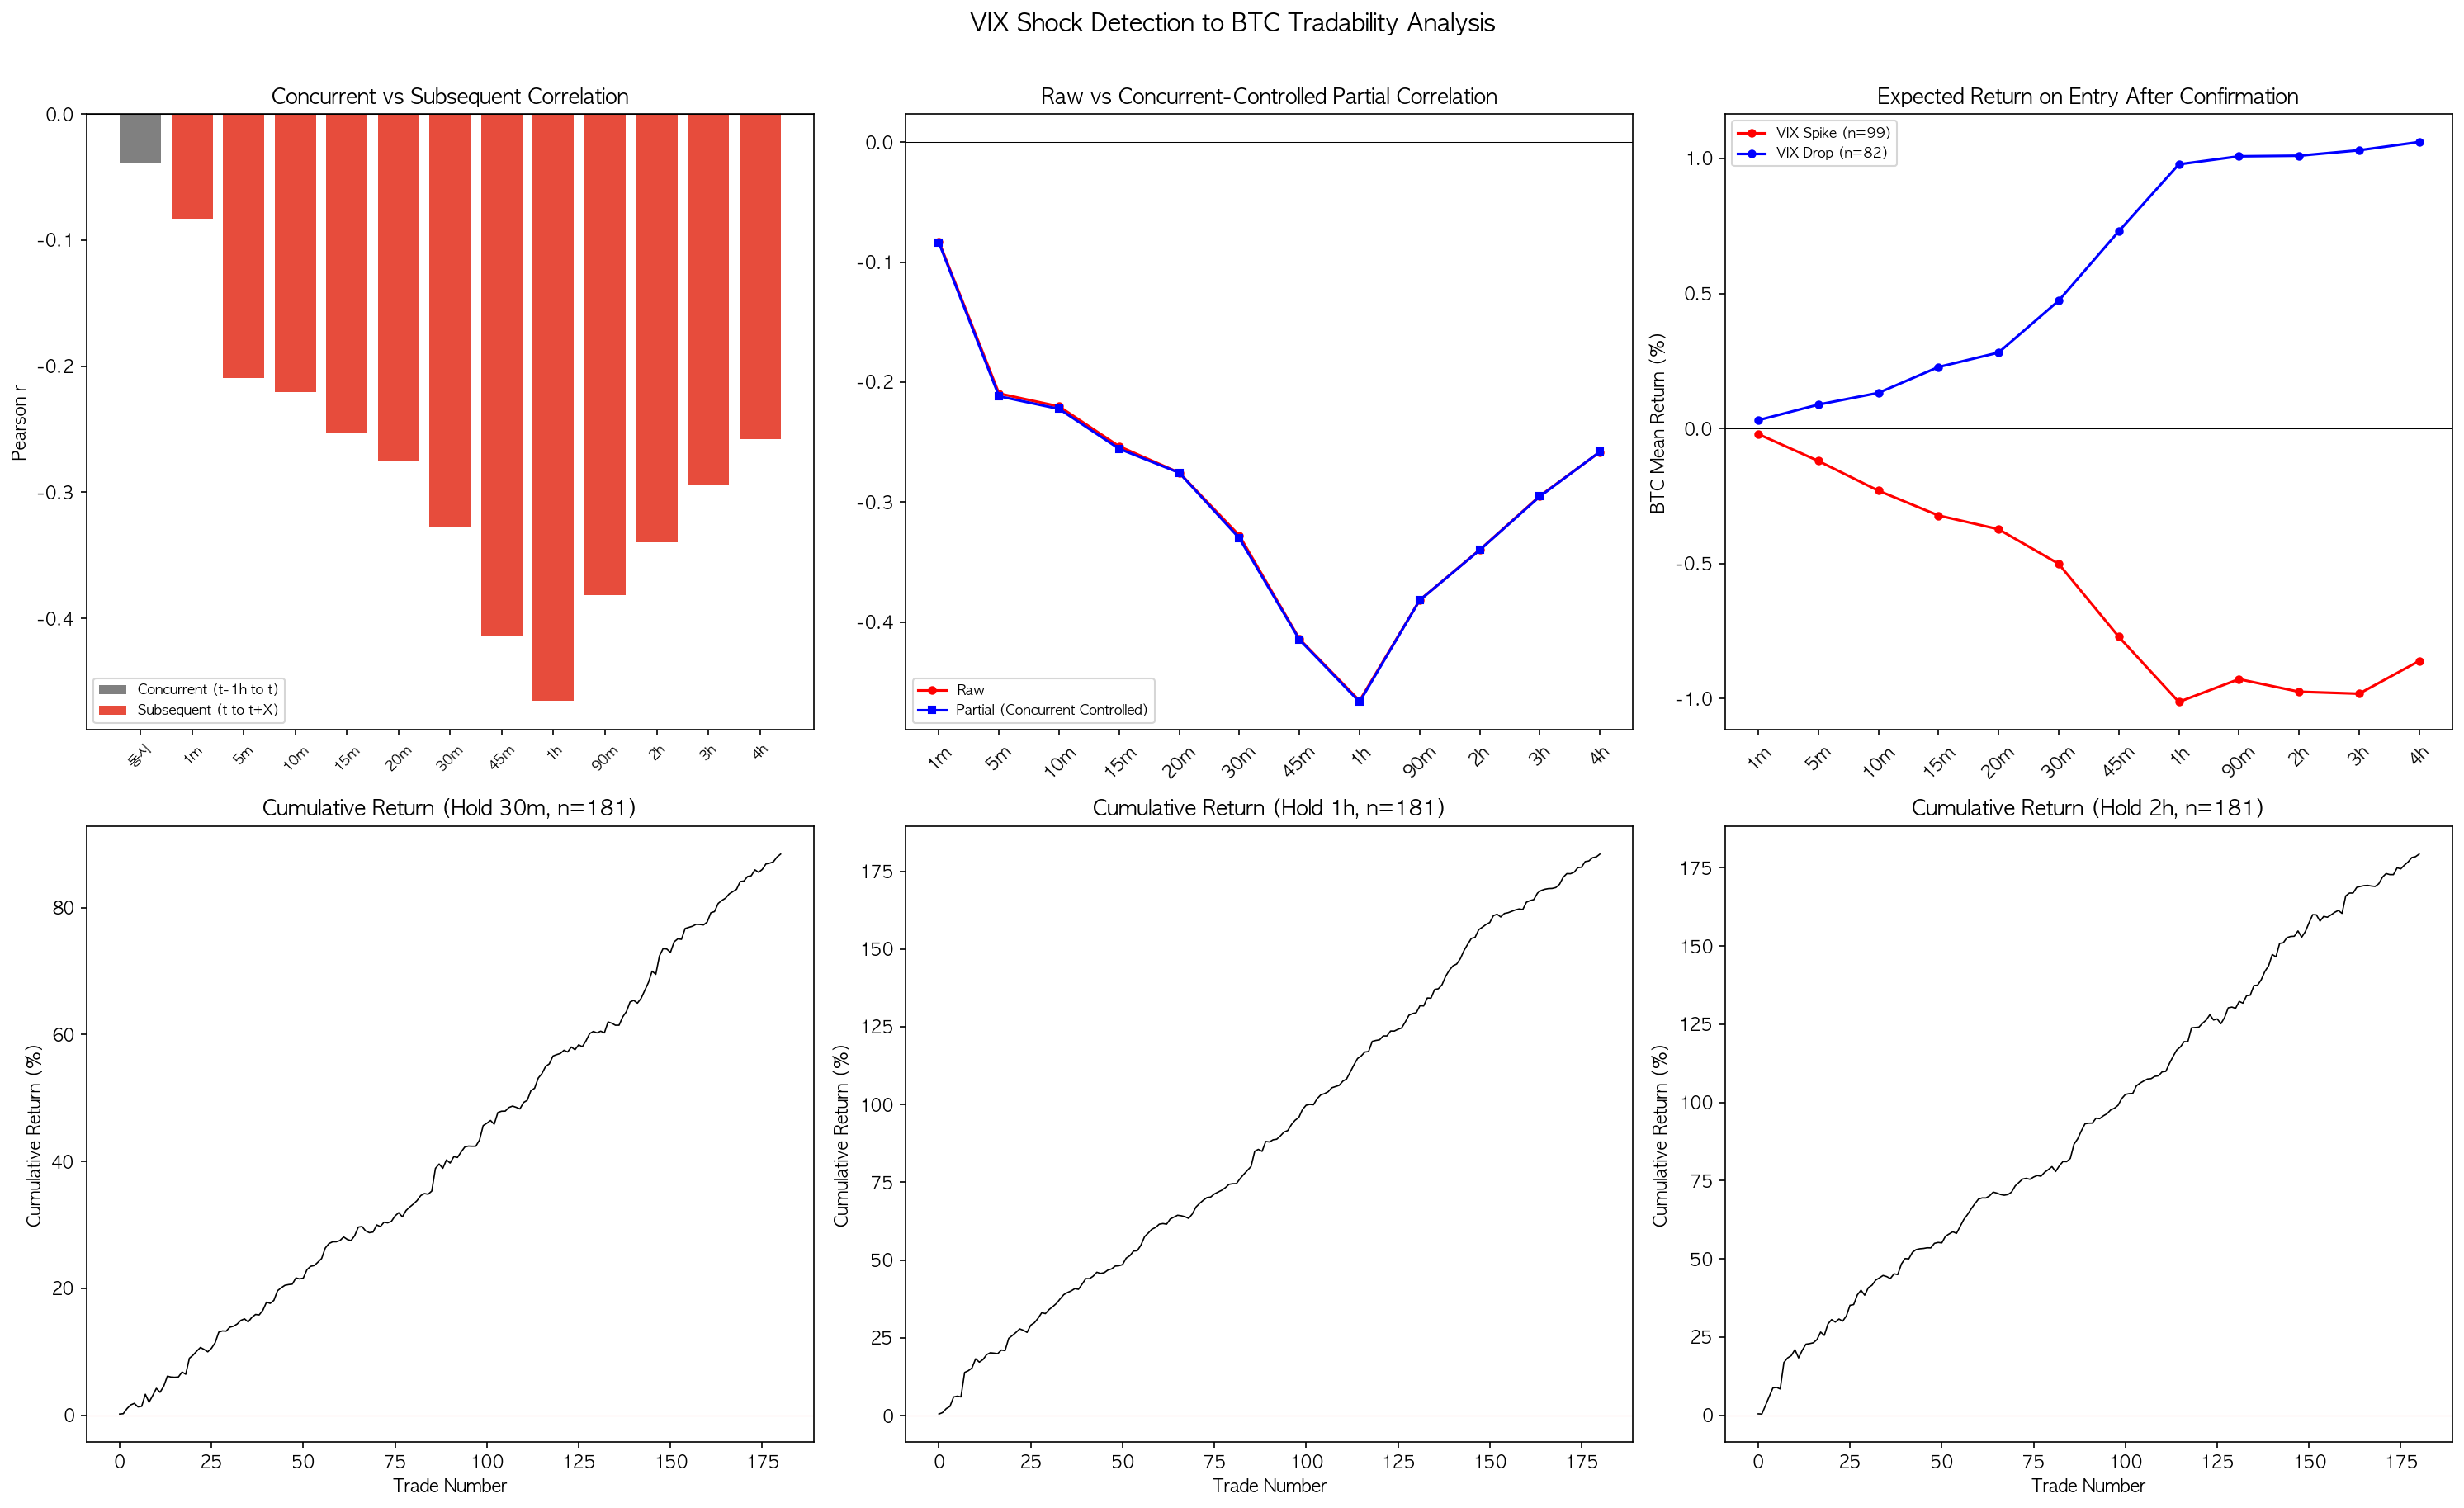

Source code (Python):
import pandas as pd
import numpy as np
from scipy import stats
import matplotlib.pyplot as plt
import matplotlib
matplotlib.rcParams['font.family'] = 'AppleGothic'
matplotlib.rcParams['axes.unicode_minus'] = False

df = pd.read_parquet('data/vix_1h_btc_response.parquet')
mkt = df[df['is_market_hours']].copy()

# ══════════════════════════════════════════════════════
# 핵심: VIX가 변하는 1시간 동안 BTC도 이미 움직였다.
# "VIX Change 확인 후 진입"하면 남은 수익은 얼마인가?
#
# VIX Change 구간: t-1h → t (예: 9:00→10:00)
# BTC 동시 변화: t-1h → t (이미 발생, 진입 불가)
# BTC 잔여 반응: t → t+Xm (이것만 트레이딩 가능)
#
# 지금 btc_Xm이 바로 t → t+Xm이므로,
# 사실 이미 "진입 후 수익"을 측정하고 있다.
# 
# 하지만 VIX는 1시간 단위로 관찰하는데,
# BTC 반응의 일부는 VIX가 변하는 그 1시간 안에
# 이미 일어났을 수 있다.
#
# 이를 분리하기 위해:
# btc_during = t-1h → t (VIX 변동 중 BTC 변화)
# btc_after_Xm = t → t+Xm (VIX 확인 후 BTC 변화)
# 
# btc_during이 이미 크다면, btc_after는 작을 것
# ══════════════════════════════════════════════════════

# BTC 1분봉 로드
import os
btc_dir = 'data/btc_1m_24h/'
btc_files = sorted([f for f in os.listdir(btc_dir) if f >= 'btc_1m_2024'])
btc = pd.concat([pd.read_parquet(os.path.join(btc_dir, f))[['close']] for f in btc_files]).sort_index()
btc = btc[~btc.index.duplicated(keep='first')]

# VIX 변동 중 BTC 변화 (t-1h → t) 계산
import pytz
records = []
for _, row in mkt.iterrows():
    ts = row['timestamp']
    ts_1h_ago = ts - pd.Timedelta(hours=1)
    
    if ts not in btc.index or ts_1h_ago not in btc.index:
        continue
    
    btc_before = btc.loc[ts_1h_ago, 'close']
    btc_at = btc.loc[ts, 'close']
    btc_during = (btc_at - btc_before) / btc_before  # VIX 변동 중 BTC 변화
    
    records.append({
        'timestamp': ts,
        'vix': row['vix'],
        'vix_pct': row['vix_pct'],
        'btc_during': btc_during,  # 이미 발생 (진입 불가)
        'btc_1m': row['btc_1m'],   # 이후 (트레이딩 가능)
        'btc_5m': row['btc_5m'],
        'btc_10m': row['btc_10m'],
        'btc_15m': row['btc_15m'],
        'btc_20m': row['btc_20m'],
        'btc_30m': row['btc_30m'],
        'btc_45m': row['btc_45m'],
        'btc_1h': row['btc_1h'],
        'btc_90m': row.get('btc_90m', np.nan),
        'btc_2h': row.get('btc_2h', np.nan),
        'btc_3h': row.get('btc_3h', np.nan),
        'btc_4h': row.get('btc_4h', np.nan),
    })

td = pd.DataFrame(records)
print(f"트레이딩 분석 데이터: {len(td)}건")

# ══════════════════════════════════════════════════════
# 1. VIX 변동 중 vs 이후 — 상관 분해
# ══════════════════════════════════════════════════════
print("\n" + "="*60)
print("1. VIX Change율 vs BTC 반응 — 동시 vs 이후 분해")
print("="*60)

r_during, p_during = stats.pearsonr(td['vix_pct'], td['btc_during'])
print(f"  [동시] VIX 변동 중 BTC (t-1h→t):  r={r_during:+.4f} p={p_during:.6f}")

after_cols = ['btc_1m','btc_5m','btc_10m','btc_15m','btc_20m','btc_30m',
              'btc_45m','btc_1h','btc_90m','btc_2h','btc_3h','btc_4h']
after_labels = ['1m','5m','10m','15m','20m','30m','45m','1h','90m','2h','3h','4h']

print(f"\n  [이후] VIX 확인 후 BTC (t→t+Xm):")
for col, label in zip(after_cols, after_labels):
    valid = td[['vix_pct', col]].dropna()
    r, p = stats.pearsonr(valid['vix_pct'], valid[col])
    sig = "***" if p<0.001 else "**" if p<0.01 else "*" if p<0.05 else ""
    print(f"    {label:>4s}  r={r:+.4f} p={p:.6f}{sig}")

# ══════════════════════════════════════════════════════
# 2. 동시 BTC를 통제한 편상관
#    VIX가 BTC에 미치는 "추가" 영향 (이미 반영된 부분 제거)
# ══════════════════════════════════════════════════════
print("\n" + "="*60)
print("2. 동시 BTC를 통제한 편상관 (순수 잔여 효과)")
print("="*60)

def partial_corr(x, y, z):
    from numpy.linalg import lstsq
    z_arr = np.column_stack([z, np.ones(len(z))])
    x_resid = x - z_arr @ lstsq(z_arr, x, rcond=None)[0]
    y_resid = y - z_arr @ lstsq(z_arr, y, rcond=None)[0]
    return stats.pearsonr(x_resid, y_resid)

for col, label in zip(after_cols, after_labels):
    valid = td[['vix_pct', col, 'btc_during']].dropna()
    raw_r, _ = stats.pearsonr(valid['vix_pct'], valid[col])
    part_r, part_p = partial_corr(valid['vix_pct'].values, valid[col].values, valid['btc_during'].values)
    sig = "***" if part_p<0.001 else "**" if part_p<0.01 else "*" if part_p<0.05 else ""
    print(f"  {label:>4s}  raw={raw_r:+.4f}  partial={part_r:+.4f} p={part_p:.6f}{sig}")

# ══════════════════════════════════════════════════════
# 3. VIX 급변 이벤트 — Expected Return on Entry After Confirmation
# ══════════════════════════════════════════════════════
print("\n" + "="*60)
print("3. VIX 급변 이벤트 — Expected Return on Entry After Confirmation")
print("="*60)

sigma = td['vix_pct'].std()
spike = td[td['vix_pct'] > 2*sigma]
drop = td[td['vix_pct'] < -2*sigma]

print(f"  2σ = {sigma*100:.2f}%, 급등:{len(spike)}건, 급락:{len(drop)}건")

print(f"\n  [VIX Spike → BTC 숏 진입]")
print(f"  {'시간대':>4s}  {'Mean수익률':>10s}  {'승률':>6s}  {'t값':>6s}  {'p':>8s}  {'샤프(연)':>8s}")
for col, label in zip(after_cols, after_labels):
    s = spike[col].dropna()
    m = s.mean()
    win_rate = (s < 0).mean()  # 숏이므로 음수가 이익
    t, p = stats.ttest_1samp(s, 0)
    # 단순 샤프: mean/std * sqrt(연간 거래 횟수 추정)
    if s.std() > 0:
        sharpe = (m / s.std()) * np.sqrt(252)  # 대략적
    else:
        sharpe = 0
    sig = "***" if p<0.001 else "**" if p<0.01 else "*" if p<0.05 else ""
    print(f"  {label:>4s}  {m*100:+.4f}%  {win_rate*100:.1f}%  {t:+.2f}  {p:.6f}{sig}  {sharpe:+.2f}")

print(f"\n  [VIX Drop → BTC 롱 진입]")
print(f"  {'시간대':>4s}  {'Mean수익률':>10s}  {'승률':>6s}  {'t값':>6s}  {'p':>8s}  {'샤프(연)':>8s}")
for col, label in zip(after_cols, after_labels):
    s = drop[col].dropna()
    m = s.mean()
    win_rate = (s > 0).mean()  # 롱이므로 양수가 이익
    t, p = stats.ttest_1samp(s, 0)
    if s.std() > 0:
        sharpe = (m / s.std()) * np.sqrt(252)
    else:
        sharpe = 0
    sig = "***" if p<0.001 else "**" if p<0.01 else "*" if p<0.05 else ""
    print(f"  {label:>4s}  {m*100:+.4f}%  {win_rate*100:.1f}%  {t:+.2f}  {p:.6f}{sig}  {sharpe:+.2f}")

# ══════════════════════════════════════════════════════
# 4. Cumulative Return 시뮬레이션 (단순)
# ══════════════════════════════════════════════════════
print("\n" + "="*60)
print("4. 단순 Strategy 시뮬레이션 (VIX 2σ 급변 시 진입)")
print("="*60)

for hold_col, hold_label in [('btc_30m','30m'), ('btc_1h','1h'), ('btc_2h','2h')]:
    # VIX Spike → 숏, VIX Drop → 롱
    trades = []
    for _, row in td.iterrows():
        if row['vix_pct'] > 2*sigma:
            trades.append(-row[hold_col])  # 숏: 부호 반전
        elif row['vix_pct'] < -2*sigma:
            trades.append(row[hold_col])   # 롱
    
    trades = np.array(trades)
    cum_ret = np.cumsum(trades)
    n_trades = len(trades)
    avg_ret = trades.mean() * 100
    win_rate = (trades > 0).mean() * 100
    max_dd = np.min(cum_ret - np.maximum.accumulate(cum_ret)) * 100
    total_ret = cum_ret[-1] * 100
    
    print(f"\n  [홀딩 {hold_label}] 거래 {n_trades}건")
    print(f"    총 수익: {total_ret:+.2f}%")
    print(f"    Mean 수익/거래: {avg_ret:+.4f}%")
    print(f"    승률: {win_rate:.1f}%")
    print(f"    최대 낙폭: {max_dd:.2f}%")

# ══════════════════════════════════════════════════════
# 시각화
# ══════════════════════════════════════════════════════
fig, axes = plt.subplots(2, 3, figsize=(20, 12))

# 1. Concurrent vs Subsequent Correlation
ax = axes[0, 0]
r_afters = [stats.pearsonr(td['vix_pct'], td[c].dropna())[0] for c in after_cols]
ax.bar(-1, r_during, color='gray', label='Concurrent (t-1h to t)')
ax.bar(range(len(after_labels)), r_afters, color='#e74c3c', label='Subsequent (t to t+X)')
ax.axhline(0, color='black', linewidth=0.5)
ax.set_xticks([-1]+list(range(len(after_labels))))
ax.set_xticklabels(['동시']+after_labels, rotation=45, fontsize=8)
ax.set_ylabel('Pearson r'); ax.set_title('Concurrent vs Subsequent Correlation')
ax.legend(fontsize=8)

# 2. Raw vs Partial
ax = axes[0, 1]
raws = [stats.pearsonr(td['vix_pct'], td[c])[0] for c in after_cols]
parts = []
for c in after_cols:
    v = td[['vix_pct',c,'btc_during']].dropna()
    pr, _ = partial_corr(v['vix_pct'].values, v[c].values, v['btc_during'].values)
    parts.append(pr)
ax.plot(range(len(after_labels)), raws, 'ro-', label='Raw', markersize=4)
ax.plot(range(len(after_labels)), parts, 'bs-', label='Partial (Concurrent Controlled)', markersize=4)
ax.axhline(0, color='black', linewidth=0.5)
ax.set_xticks(range(len(after_labels))); ax.set_xticklabels(after_labels, rotation=45)
ax.set_title('Raw vs Concurrent-Controlled Partial Correlation'); ax.legend(fontsize=8)

# 3. 급변 이벤트 후 기대수익
ax = axes[0, 2]
spike_m = [spike[c].mean()*100 for c in after_cols]
drop_m = [drop[c].mean()*100 for c in after_cols]
ax.plot(range(len(after_labels)), spike_m, 'r-o', label=f'VIX Spike (n={len(spike)})', markersize=4)
ax.plot(range(len(after_labels)), drop_m, 'b-o', label=f'VIX Drop (n={len(drop)})', markersize=4)
ax.axhline(0, color='black', linewidth=0.5)
ax.set_xticks(range(len(after_labels))); ax.set_xticklabels(after_labels, rotation=45)
ax.set_ylabel('BTC Mean Return (%)'); ax.set_title('Expected Return on Entry After Confirmation')
ax.legend(fontsize=8)

# 4-6. Cumulative Return 곡선
for idx, (hold_col, hold_label) in enumerate([('btc_30m','30m'), ('btc_1h','1h'), ('btc_2h','2h')]):
    ax = axes[1, idx]
    trades = []
    for _, row in td.iterrows():
        if row['vix_pct'] > 2*sigma:
            trades.append(-row[hold_col])
        elif row['vix_pct'] < -2*sigma:
            trades.append(row[hold_col])
    trades = np.array(trades)
    cum = np.cumsum(trades) * 100
    ax.plot(cum, 'k-', linewidth=0.8)
    ax.axhline(0, color='red', linewidth=0.5)
    ax.set_xlabel('Trade Number'); ax.set_ylabel('Cumulative Return (%)')
    ax.set_title(f'Cumulative Return (Hold {hold_label}, n={len(trades)})')

plt.suptitle('VIX Shock Detection to BTC Tradability Analysis', fontsize=14, y=1.01)
plt.tight_layout()
plt.savefig('vix_1h_tradeable.png', dpi=150, bbox_inches='tight')
print("\n저장: vix_1h_tradeable.png")
